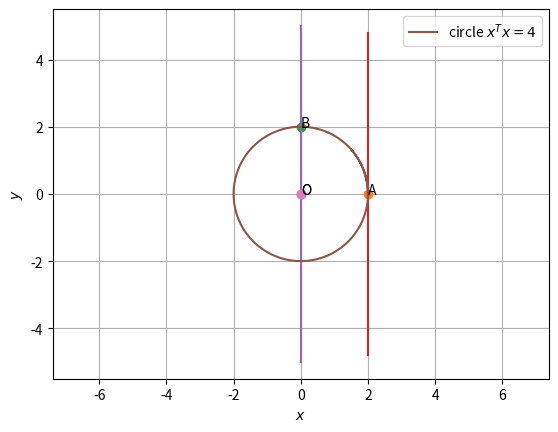

Python code for this plot:
# -*- coding: utf-8 -*-
"""Assignment_5.ipynb

Automatically generated by Colaboratory.

Original file is located at
    https://colab.research.google.com/<link-removed>
"""

import numpy as np
 
import matplotlib.pyplot as plt
def dir_vec(A,B):
  return B-A
 
def norm_vec(A,B):
  return np.matmul(omat, dir_vec(A,B))
 
#Generate line points
def line_gen(A,B):
  len =10
  dim = A.shape[0]
  x_AB = np.zeros((dim,len))
  lam_1 = np.linspace(0,1,len)
  for i in range(len):
    temp1 = A + lam_1[i]*(B-A)
    x_AB[:,i]= temp1.T
  return x_AB
 
def tri_vert(a,b,c):
  p = (a**2 + c**2-b**2 )/(2*a)
  q = np.sqrt(c**2-p**2)
 
#Triangle vertices
  A = np.array([p,q]) 
  B = np.array([0,0]) 
  C = np.array([a,0]) 
  return  A,B,C
 
#Generate line points
#def line_dir_pt(m,A,k1,k2):
#  len =10
#  x_AB = np.zeros((2,len))
#  lam_1 = np.linspace(k1,k2,len)
#  for i in range(len):
#    temp1 = A + lam_1[i]*m
#    x_AB[:,i]= temp1.T
#  return x_AB
 
def line_dir_pt(m,A, dim):
  len = 10
  dim = A.shape[0]
  x_AB = np.zeros((dim,len))
  lam_1 = np.linspace(0,10,len)
  for i in range(len):
    temp1 = A + lam_1[i]*m
    x_AB[:,i]= temp1.T
  return x_AB
 
 
#Generate line points
#def line_gen(A,B):
#  len =10
#  x_AB = np.zeros((2,len))
#  lam_1 = np.linspace(0,1,len)
#  for i in range(len):
#    temp1 = A + lam_1[i]*(B-A)
#    x_AB[:,i]= temp1.T
#  return x_AB
 
#Foot of the Altitude
def alt_foot(A,B,C):
  m = B-C
  n = np.matmul(omat,m) 
  N=np.vstack((m,n))
  p = np.zeros(2)
  p[0] = m@A 
  p[1] = n@B
  #Intersection
  P=np.linalg.inv(N.T)@p
  return P
 
#Radius and centre of the circumcircle
#of triangle ABC
def ccircle(A,B,C):
  p = np.zeros(2)
  n1 = dir_vec(B,A)
  p[0] = 0.5*(np.linalg.norm(A)**2-np.linalg.norm(B)**2)
  n2 = dir_vec(C,B)
  p[1] = 0.5*(np.linalg.norm(B)**2-np.linalg.norm(C)**2)
  #Intersection
  N=np.vstack((n1,n2))
  O=np.linalg.inv(N)@p
  r = np.linalg.norm(A -O)
  return O,r
 
#Radius and centre of the incircle
#of triangle ABC
def icentre(A,B,C,k1,k2):
  p = np.zeros(2)
  t = norm_vec(B,C)
  n1 = t/np.linalg.norm(t)
  t = norm_vec(C,A)
  n2 = t/np.linalg.norm(t)
  t = norm_vec(A,B)
  n3 = t/np.linalg.norm(t)
  p[0] = n1@B- k1*n2@C
  p[1] = n2@C- k2*n3@A
  N=np.vstack((n1-k1*n2,n2-k2*n3))
  I=np.matmul(np.linalg.inv(N),p)
  r = n1@(I-B)
  #Intersection
  return I,r
 
dvec = np.array([-1,1]) 
#Orthogonal matrix
omat = np.array([[0,1],[-1,0]]) 
 
 
 
len=int(1e5)
#Plotting circle
O=np.array([0,0])
r=2
theta = np.linspace(0,7,len)
x_circ = np.zeros((2,len))
x_circ[0,:] = r*np.cos(theta)
x_circ[1,:] = r*np.sin(theta)
x_circ = (x_circ.T + O).T
plt.plot(O[0], O[1], 'o')
plt.text(O[0] * (1 + 0.1), O[1] * (1 - 0.1) , 'O')
 
# Generating points
A = np.array([2,0])
B = np.array([0,2])
l = np.array([2,4.8])
m = np.array([2,-4.8])
r = np.array([0,5])
s = np.array([0,-5])
 
#Plotting points
plt.plot(A[0], A[1], 'o')
plt.text(2, 0, 'A')
plt.plot(B[0], B[1], 'o')
plt.text(0, 2, 'B')
 
# Generating lines
x_lm = line_gen(l,m)
x_rs = line_gen(r,s)
 
#Plotting all lines
plt.plot(x_lm[0,:],x_lm[1,:])
plt.plot(x_rs[0,:],x_rs[1,:])
 
 
#Plotting circle
O=np.array([0,0])
r=2
theta = np.linspace(0,7,len)
x_circ = np.zeros((2,len))
x_circ[0,:] = r*np.cos(theta)
x_circ[1,:] = r*np.sin(theta)
x_circ = (x_circ.T + O).T
plt.plot(x_circ[0,:],x_circ[1,:],label= 'circle $x^Tx=4$')
plt.plot(O[0], O[1], 'o')
plt.text(O[0] * (1 + 0.1), O[1] * (1 - 0.1) , 'O')
 
plt.xlabel('$x$')
plt.ylabel('$y$')
plt.legend(loc='upper right')
plt.grid() # minor
plt.axis('equal')
#plt.show()